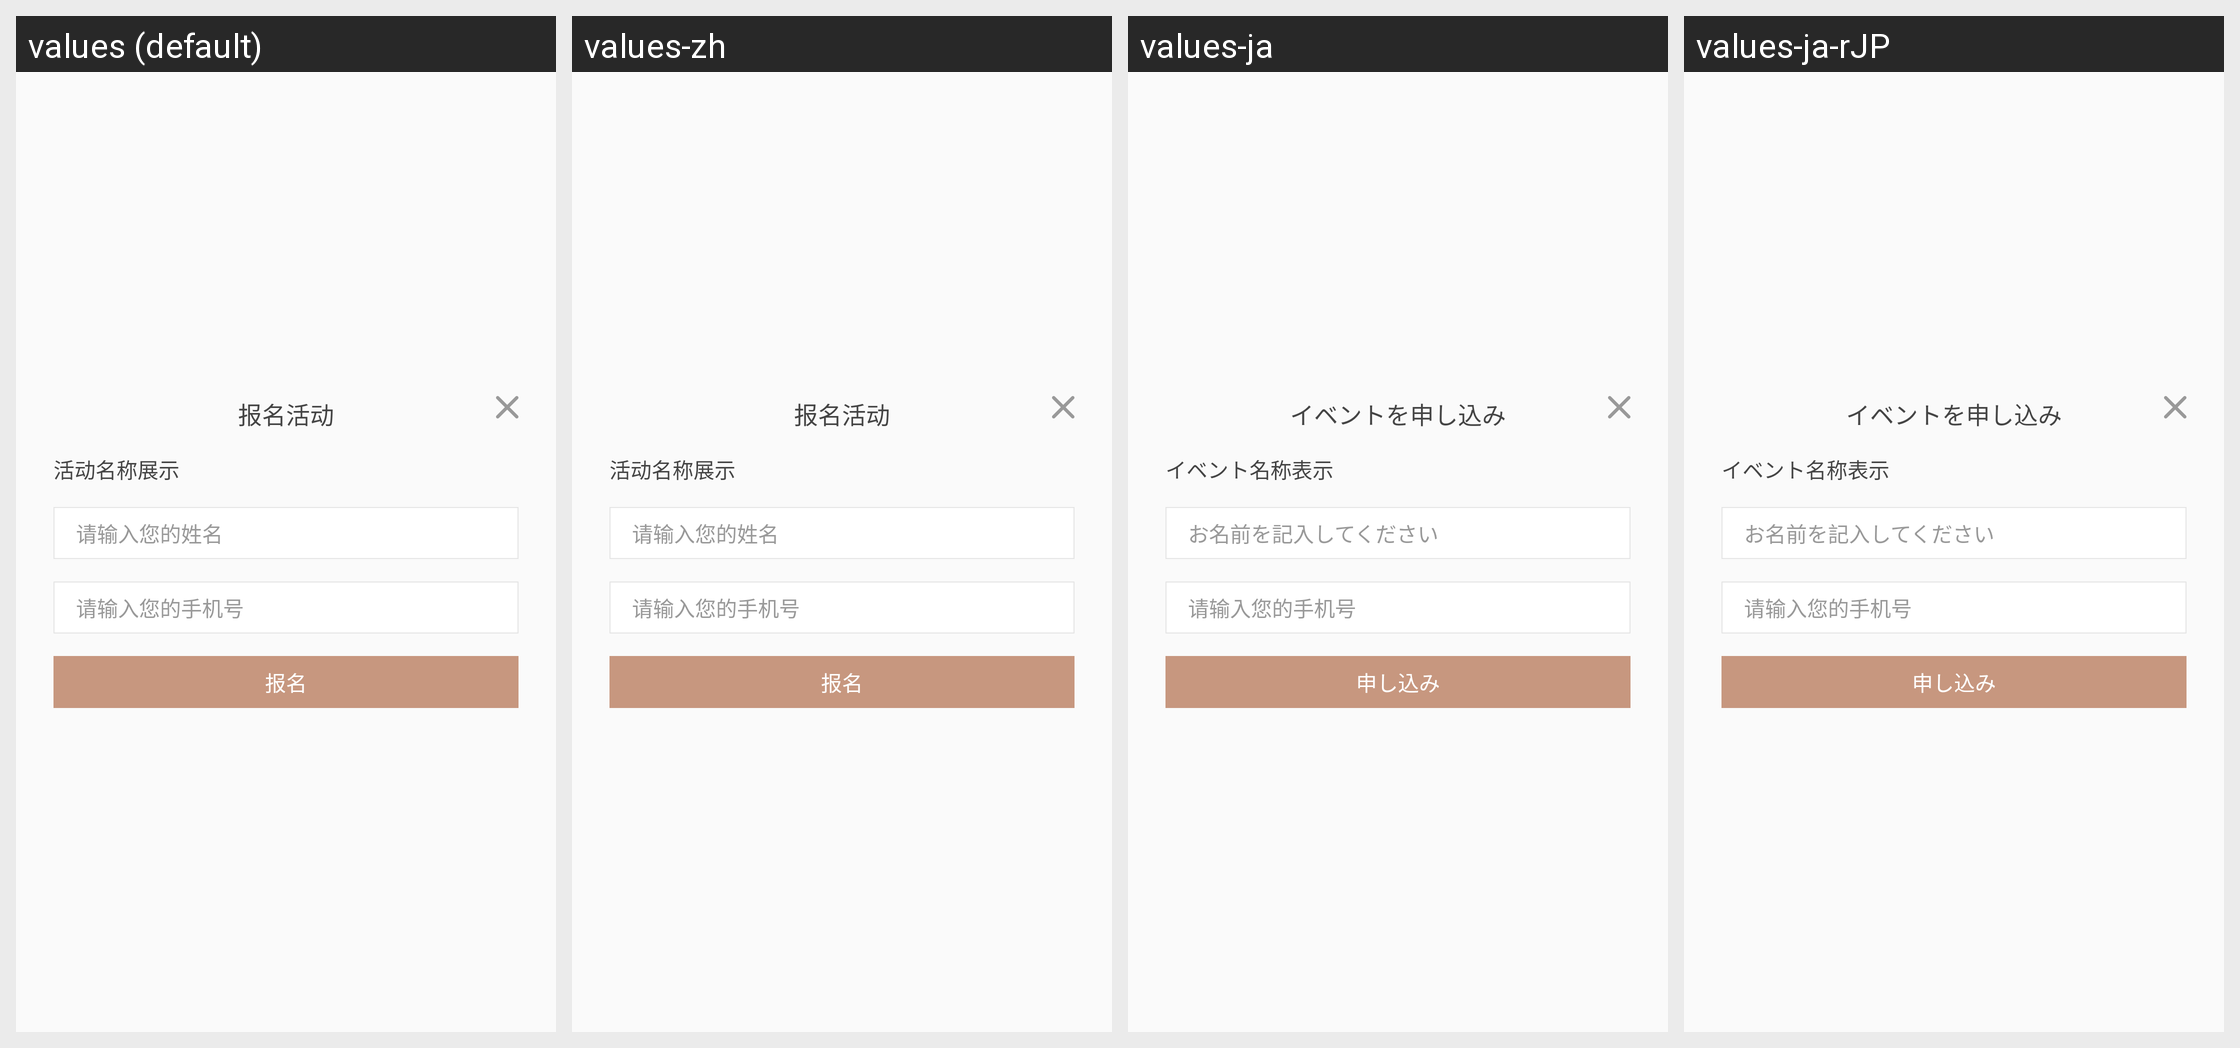

For this localized Android screen grid, give each drawn string resource with its value in every locale shown.
Android screen res/layout/dialog_checkroom.xml rendered under 4 locales, left to right: values (default), values-zh, values-ja, values-ja-rJP. Device: Nexus 5 (rendered at 1080×1920; each locale shown at half size, 540×960, under a caption strip naming it); theme AppTheme.
Strings drawn on this screen, with the default value and each locale's value (text and hints the layout hard-codes, and strings that could not be matched under every locale, appear in the picture but are not listed):

dialog_checkRoom_apply
  values: 报名活动
  values-zh: 报名活动
  values-ja: イベントを申し込み
  values-ja-rJP: イベントを申し込み  [from values-ja]

dialog_checkRoom_action
  values: 活动名称展示
  values-zh: 活动名称展示
  values-ja: イベント名称表示
  values-ja-rJP: イベント名称表示  [from values-ja]

dialog_checkRoom_name
  values: 请输入您的姓名
  values-zh: 请输入您的姓名
  values-ja: お名前を記入してください
  values-ja-rJP: お名前を記入してください  [from values-ja]

dialog_checkRoom_phone
  values: 请输入您的手机号
  values-zh: 请输入您的手机号
  values-ja: 请输入您的手机号
  values-ja-rJP: 请输入您的手机号  [from values-ja]

dialog_checkroom_confirm
  values: 报名
  values-zh: 报名
  values-ja: 申し込み
  values-ja-rJP: 申し込み  [from values-ja]
